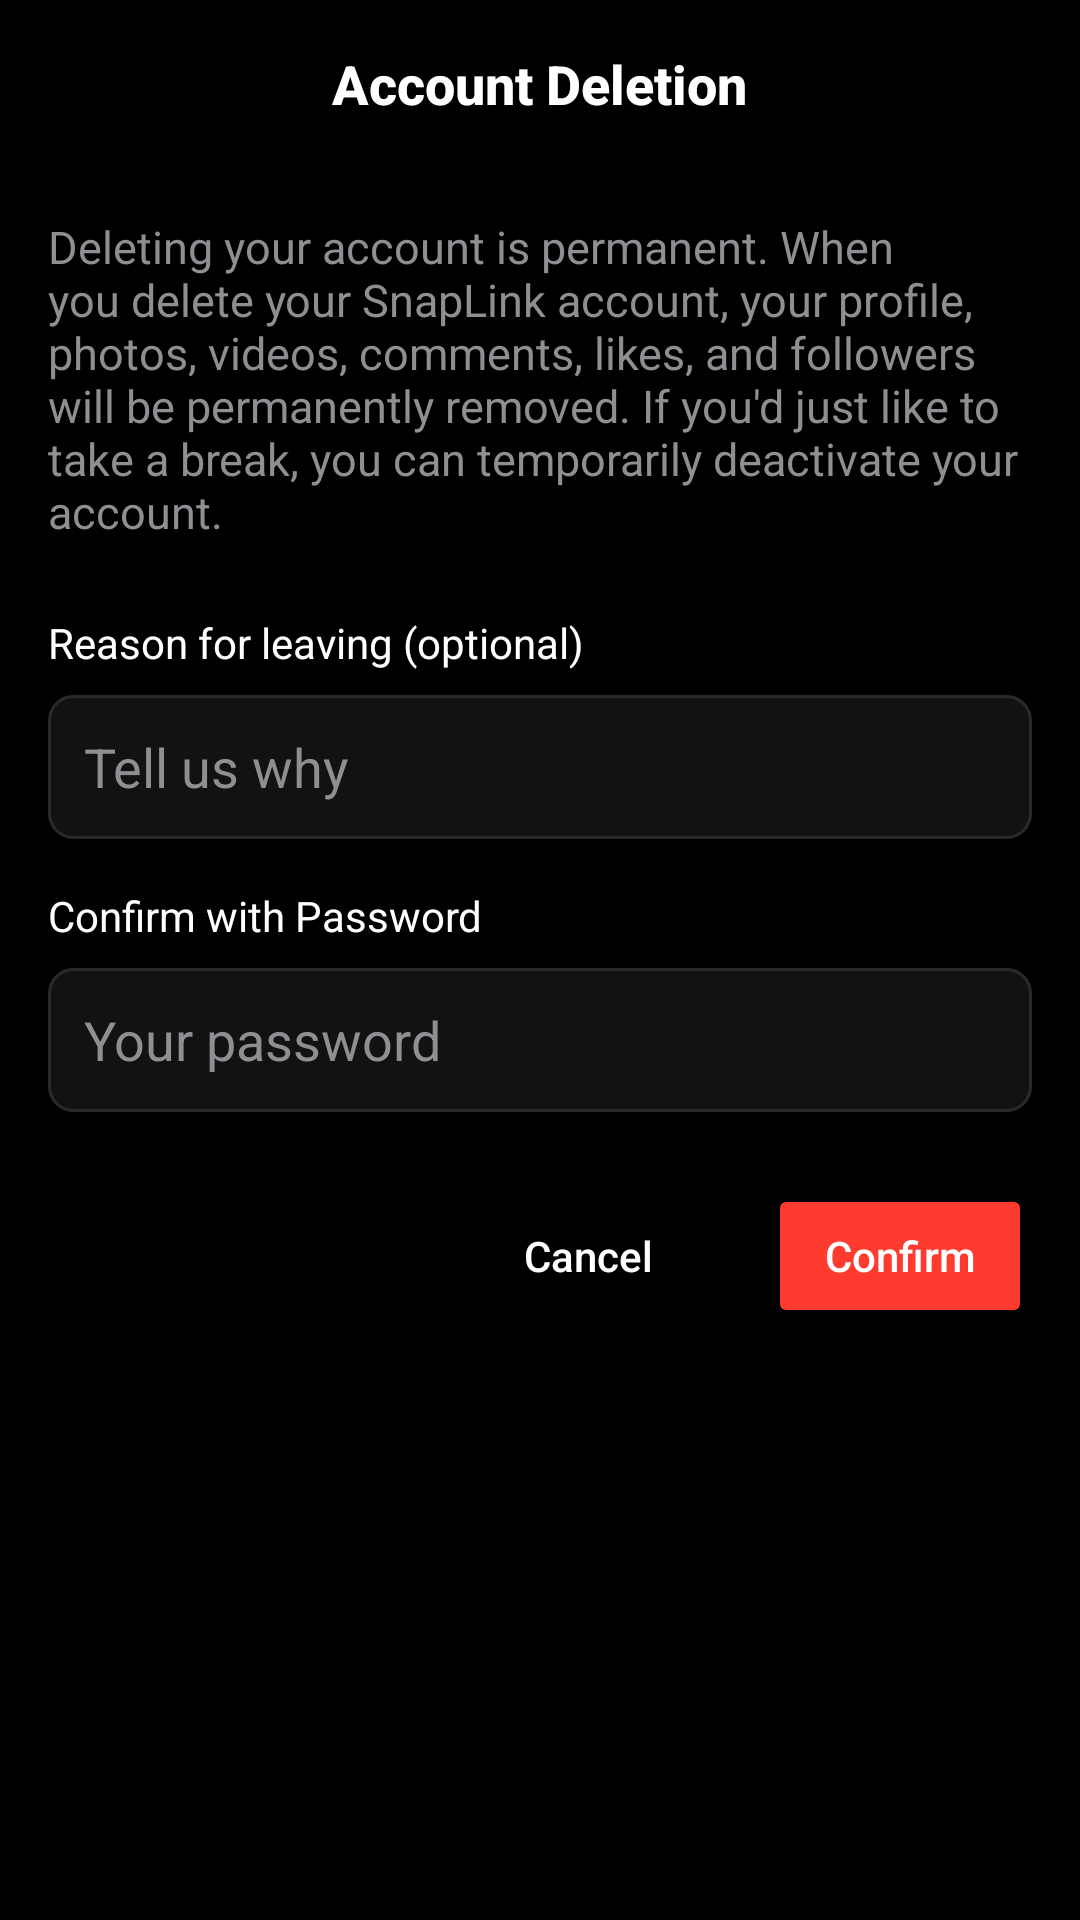

Write the Android layout XML for this screen, with the resource values it uses.
<!-- AndroidManifest.xml: application theme Theme.Snaplink -->
<!-- res/layout/fragment_account_deletion.xml -->
<?xml version="1.0" encoding="utf-8"?>
<androidx.constraintlayout.widget.ConstraintLayout
    xmlns:android="http://schemas.android.com/apk/res/android"
    xmlns:app="http://schemas.android.com/apk/res-auto"
    android:layout_width="match_parent"
    android:layout_height="match_parent"
    android:background="#000000"
    android:fitsSystemWindows="true">

    <RelativeLayout
        android:id="@+id/topBar"
        android:layout_width="match_parent"
        android:layout_height="56dp"
        android:paddingHorizontal="12dp"
        android:background="#000000"
        app:layout_constraintTop_toTopOf="parent">

        <ImageView
            android:id="@+id/btnBack"
            android:layout_width="24dp"
            android:layout_height="24dp"
            android:layout_centerVertical="true"
            android:layout_alignParentStart="true"
            android:src="@drawable/ic_back"
            app:tint="#FFFFFF" />

        <TextView
            android:layout_width="wrap_content"
            android:layout_height="wrap_content"
            android:layout_centerInParent="true"
            android:text="Account Deletion"
            android:textColor="#FFFFFF"
            android:textSize="18sp"
            android:fontFamily="sans-serif-medium"
            android:textStyle="bold" />

    </RelativeLayout>

    
    <LinearLayout
        android:layout_width="0dp"
        android:layout_height="0dp"
        android:orientation="vertical"
        android:paddingHorizontal="16dp"
        android:paddingTop="16dp"
        android:paddingBottom="24dp"
        app:layout_constraintTop_toBottomOf="@id/topBar"
        app:layout_constraintBottom_toBottomOf="parent"
        app:layout_constraintStart_toStartOf="parent"
        app:layout_constraintEnd_toEndOf="parent">

        <TextView
            android:layout_width="match_parent"
            android:layout_height="wrap_content"
            android:text="Deleting your account is permanent. When you delete your SnapLink account, your profile, photos, videos, comments, likes, and followers will be permanently removed. If you'd just like to take a break, you can temporarily deactivate your account."
            android:textColor="#8E8E93"
            android:textSize="15sp"
            android:layout_marginBottom="24dp"/>

        <TextView
            android:layout_width="wrap_content"
            android:layout_height="wrap_content"
            android:text="Reason for leaving (optional)"
            android:textColor="#FFFFFF"
            android:textSize="14sp"
            android:layout_marginBottom="8dp"/>

        <EditText
            android:id="@+id/etReason"
            android:layout_width="match_parent"
            android:layout_height="48dp"
            android:background="@drawable/bg_input"
            android:hint="Tell us why"
            android:textColor="#FFFFFF"
            android:textColorHint="#8E8E93"
            android:paddingHorizontal="12dp"
            android:layout_marginBottom="16dp"/>

        <TextView
            android:layout_width="wrap_content"
            android:layout_height="wrap_content"
            android:text="Confirm with Password"
            android:textColor="#FFFFFF"
            android:textSize="14sp"
            android:layout_marginBottom="8dp"/>

        <EditText
            android:id="@+id/etPassword"
            android:layout_width="match_parent"
            android:layout_height="48dp"
            android:background="@drawable/bg_input"
            android:hint="Your password"
            android:inputType="textPassword"
            android:textColor="#FFFFFF"
            android:textColorHint="#8E8E93"
            android:paddingHorizontal="12dp"
            android:layout_marginBottom="24dp"/>

        <LinearLayout
            android:layout_width="match_parent"
            android:layout_height="wrap_content"
            android:orientation="horizontal"
            android:gravity="end">

            <Button
                android:id="@+id/btnCancelDelete"
                android:layout_width="wrap_content"
                android:layout_height="48dp"
                android:text="Cancel"
                android:textAllCaps="false"
                android:textColor="#FFFFFF"
                android:backgroundTint="@color/black"/>

            <Space
                android:layout_width="16dp"
                android:layout_height="wrap_content"/>

            <Button
                android:id="@+id/btnConfirmDelete"
                android:layout_width="wrap_content"
                android:layout_height="48dp"
                android:text="Confirm"
                android:textAllCaps="false"
                android:textColor="#FFFFFF"
                android:backgroundTint="#FF3B30"/>
        </LinearLayout>

    </LinearLayout>

</androidx.constraintlayout.widget.ConstraintLayout>
<!-- resources referenced by this layout -->
<resources>
  <color name="black">#FF000000</color>
  <!-- drawable bg_input (drawable) -->
  <selector xmlns:android="http://schemas.android.com/apk/res/android">
      <item android:state_focused="true">
          <shape>
              <solid android:color="#121212"/>
              <corners android:radius="8dp"/>
              <stroke android:width="1dp" android:color="#3B82F6"/>
          </shape>
      </item>
  
      <item>
          <shape>
              <solid android:color="#121212"/>
              <corners android:radius="8dp"/>
              <stroke android:width="1dp" android:color="#2A2A2A"/>
          </shape>
      </item>
  </selector>
  <style name="Theme.Snaplink" parent="Theme.Material3.DayNight.NoActionBar">
          
          
          
      </style>
</resources>
